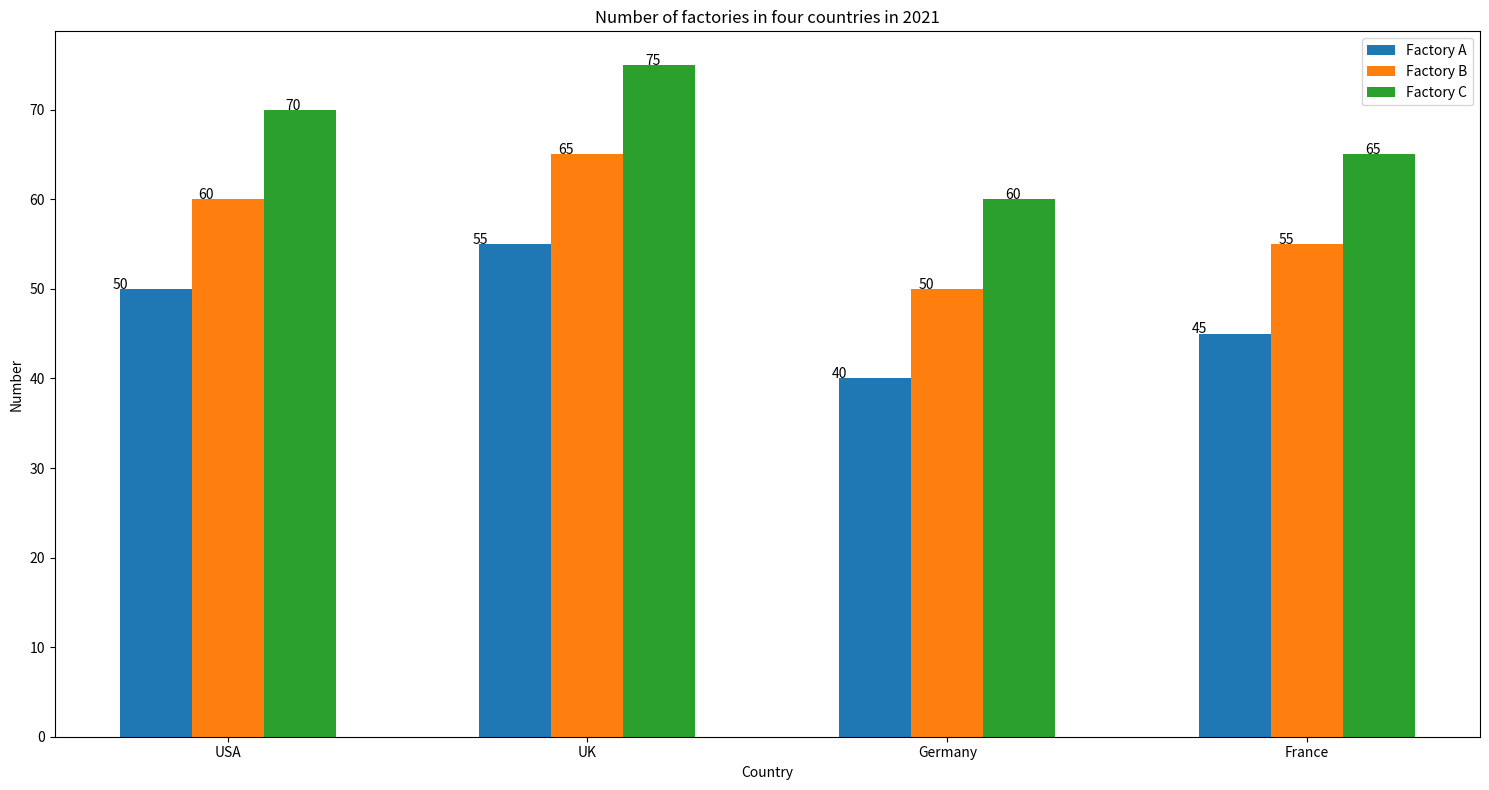

This figure's Python source: (Note: this script raises an exception after producing the figure.)

import matplotlib.pyplot as plt
import numpy as np

Country = np.array(['USA', 'UK', 'Germany', 'France'])
Factory_A = np.array([50, 55, 40, 45])
Factory_B = np.array([60, 65, 50, 55])
Factory_C = np.array([70, 75, 60, 65])

x = np.arange(len(Country))
width = 0.2

fig, ax = plt.subplots(figsize=(15, 8))
ax.bar(x, Factory_A, width, label='Factory A')
ax.bar(x + width, Factory_B, width, label='Factory B')
ax.bar(x + (width * 2), Factory_C, width, label='Factory C')

ax.set_xticks(x + width)
ax.set_xticklabels(Country)
ax.set_title('Number of factories in four countries in 2021')
ax.set_xlabel('Country')
ax.set_ylabel('Number')
ax.legend()

for i in range(len(Country)):
    ax.annotate(str(Factory_A[i]), xy=(x[i] - 0.12, Factory_A[i] + 0.02), rotation=0)
    ax.annotate(str(Factory_B[i]), xy=(x[i] + 0.12, Factory_B[i] + 0.02), rotation=0)
    ax.annotate(str(Factory_C[i]), xy=(x[i] + 0.36, Factory_C[i] + 0.02), rotation=0)

plt.tight_layout()
plt.savefig('Bar Chart/png/45.png')
plt.clf()
